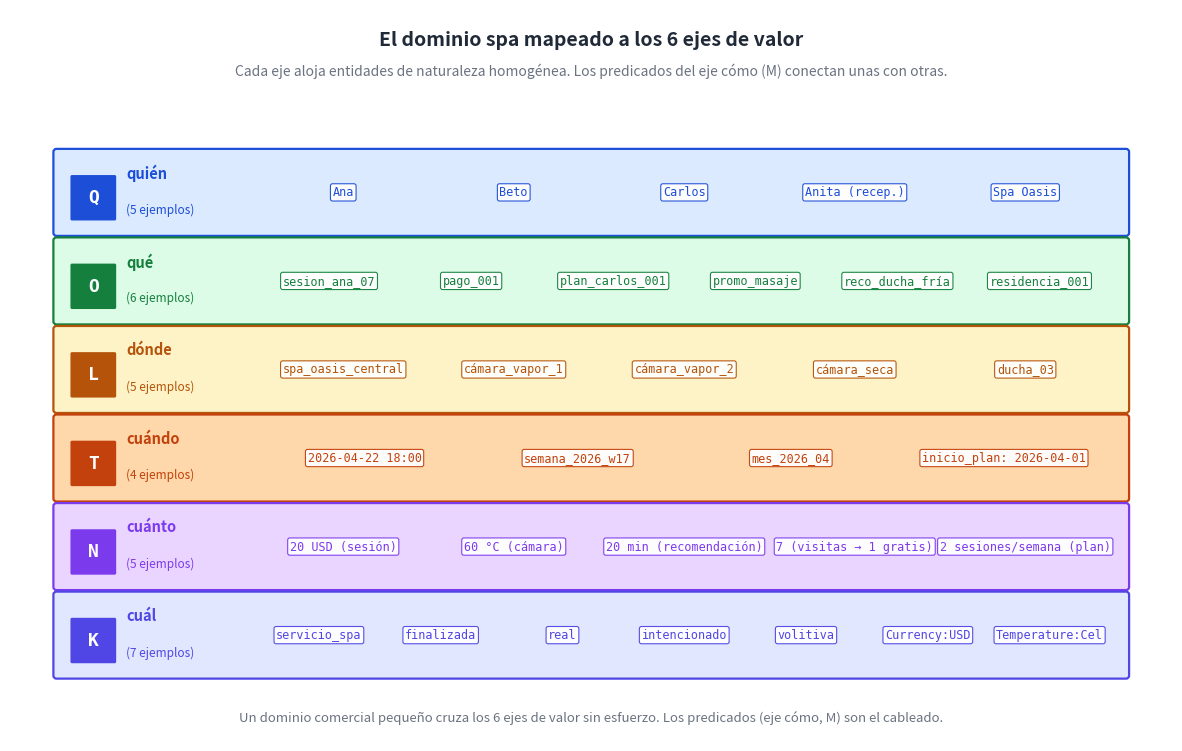

Reproduce this figure in Python. (Note: this script raises an exception after producing the figure.)
"""Diagrama: mapa del dominio spa sobre los seis ejes de valor.
Cada eje es una banda horizontal con las entidades concretas del dominio.

Salida: ../png/27_mapa_spa.png
"""

import os
import matplotlib.pyplot as plt
from matplotlib.patches import FancyBboxPatch

INK = "#1f2937"

# Paleta por eje (consistente con diagramas previos)
AXES = [
    {"code": "Q", "name": "quién",  "fill": "#dbeafe", "edge": "#1d4ed8",
        "items": ["Ana", "Beto", "Carlos", "Anita (recep.)", "Spa Oasis"]},
    {"code": "O", "name": "qué",    "fill": "#dcfce7", "edge": "#15803d",
        "items": ["sesion_ana_07", "pago_001", "plan_carlos_001",
                  "promo_masaje", "reco_ducha_fría", "residencia_001"]},
    {"code": "L", "name": "dónde",  "fill": "#fef3c7", "edge": "#b45309",
        "items": ["spa_oasis_central", "cámara_vapor_1",
                  "cámara_vapor_2", "cámara_seca", "ducha_03"]},
    {"code": "T", "name": "cuándo", "fill": "#fed7aa", "edge": "#c2410c",
        "items": ["2026-04-22 18:00", "semana_2026_w17",
                  "mes_2026_04", "inicio_plan: 2026-04-01"]},
    {"code": "N", "name": "cuánto", "fill": "#e9d5ff", "edge": "#7c3aed",
        "items": ["20 USD (sesión)", "60 °C (cámara)",
                  "20 min (recomendación)", "7 (visitas → 1 gratis)",
                  "2 sesiones/semana (plan)"]},
    {"code": "K", "name": "cuál",  "fill": "#e0e7ff", "edge": "#4f46e5",
        "items": ["servicio_spa", "finalizada", "real", "intencionado",
                  "volitiva", "Currency:USD", "Temperature:Cel"]},
]

fig, ax = plt.subplots(figsize=(15, 9.5), dpi=200)
ax.set_xlim(0, 15)
ax.set_ylim(0, 9.5)
ax.axis("off")
fig.patch.set_facecolor("#ffffff")

# Título
ax.text(7.5, 9.10, "El dominio spa mapeado a los 6 ejes de valor",
        ha="center", va="center", fontsize=14, fontweight="bold", color=INK)
ax.text(7.5, 8.70,
        "Cada eje aloja entidades de naturaleza homogénea. Los predicados del eje cómo (M) conectan unas con otras.",
        ha="center", va="center", fontsize=10, style="italic", color="#6b7280")

# Bandas (de arriba hacia abajo)
band_height = 1.05
gap = 0.10
total = len(AXES) * (band_height + gap) - gap
start_y = 7.95 - 0.30  # arriba de la primera banda
for i, ax_info in enumerate(AXES):
    by = start_y - i * (band_height + gap)
    # Caja de la banda
    box = FancyBboxPatch((0.6, by - band_height), 13.8, band_height,
                         boxstyle="round,pad=0.04",
                         facecolor=ax_info["fill"], edgecolor=ax_info["edge"],
                         linewidth=1.6)
    ax.add_patch(box)
    # Etiqueta del eje (izquierda)
    code = ax_info["code"]
    chip = FancyBboxPatch((0.8, by - band_height + 0.18), 0.55, 0.55,
                          boxstyle="round,pad=0.02",
                          facecolor=ax_info["edge"], edgecolor="none")
    ax.add_patch(chip)
    ax.text(1.075, by - band_height + 0.455, code,
            ha="center", va="center", fontsize=13,
            color="white", fontweight="bold", family="monospace")
    ax.text(1.5, by - band_height + 0.78, ax_info["name"],
            ha="left", va="center", fontsize=10.5, fontweight="bold",
            color=ax_info["edge"])
    ax.text(1.5, by - band_height + 0.30,
            f"({len(ax_info['items'])} ejemplos)",
            ha="left", va="center", fontsize=8.5,
            style="italic", color=ax_info["edge"])

    # Items (centro y derecha)
    items = ax_info["items"]
    n_items = len(items)
    item_x_start = 3.2
    item_x_end = 14.2
    col_w = (item_x_end - item_x_start) / max(n_items, 1)
    for j, item in enumerate(items):
        ix = item_x_start + (j + 0.5) * col_w
        ax.text(ix, by - band_height/2, item,
                ha="center", va="center", fontsize=8.5,
                color=ax_info["edge"], family="monospace",
                bbox=dict(boxstyle="round,pad=0.18", facecolor="white",
                          edgecolor=ax_info["edge"], linewidth=0.8, alpha=0.95))

# Pie
ax.text(7.5, 0.30,
        "Un dominio comercial pequeño cruza los 6 ejes de valor sin esfuerzo. Los predicados (eje cómo, M) son el cableado.",
        ha="center", va="center", fontsize=9.5, style="italic", color="#6b7280")

out = os.path.join(os.path.dirname(__file__), "..", "png",
                   "27_mapa_spa.png")
plt.savefig(out, dpi=200, bbox_inches="tight", facecolor="#ffffff")
plt.close(fig)
print(f"  ✓ {out}")
